Run: headless pygame with SDL's dummy video driver; simulated clock (each Clock.tick advances the game by its frame time, no real sleeping); random seed 0; keys injected as events and as key.get_pressed() state; no mouse input.
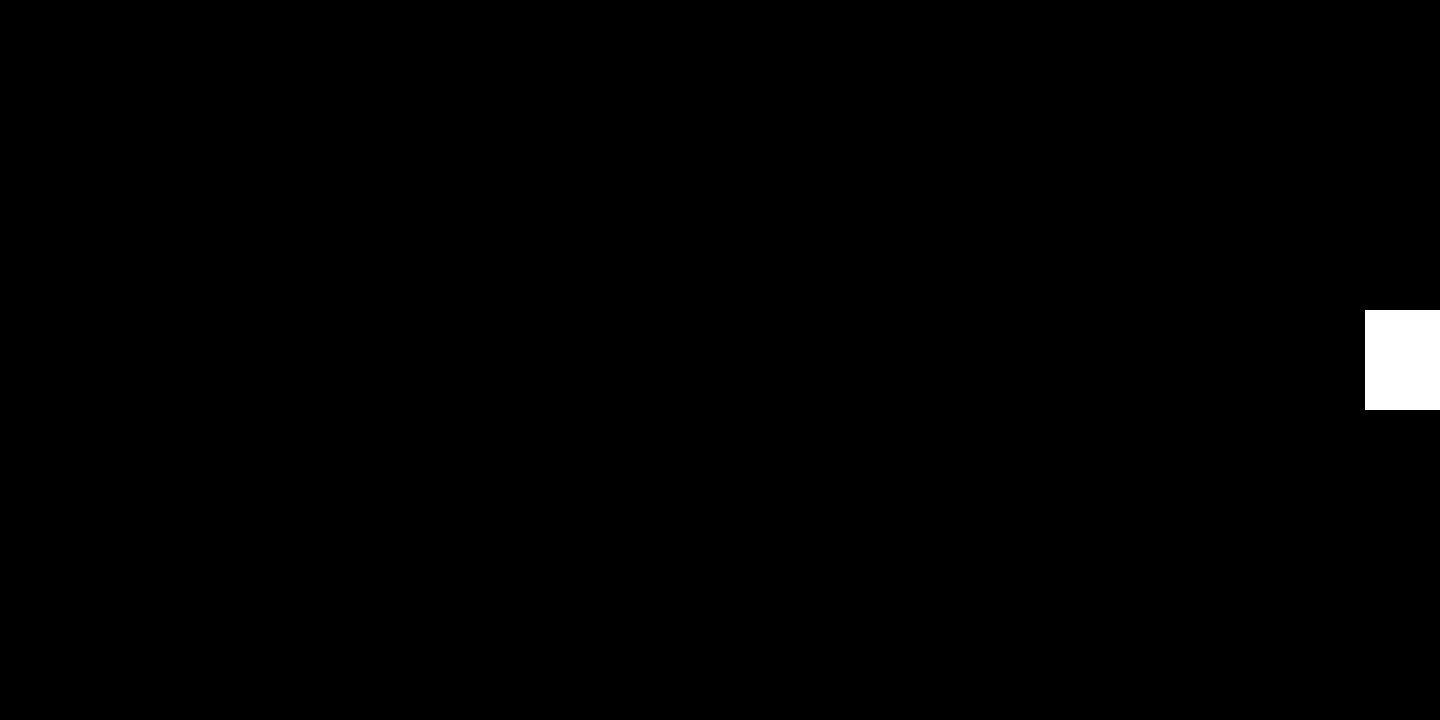
Frame 1 of 4 · flips 1–60 · no input
Frame 2 of 4 · flips 61–180 · tapped SPACE, RETURN · held RIGHT (→), D · screen unchanged from frame 1, image omitted
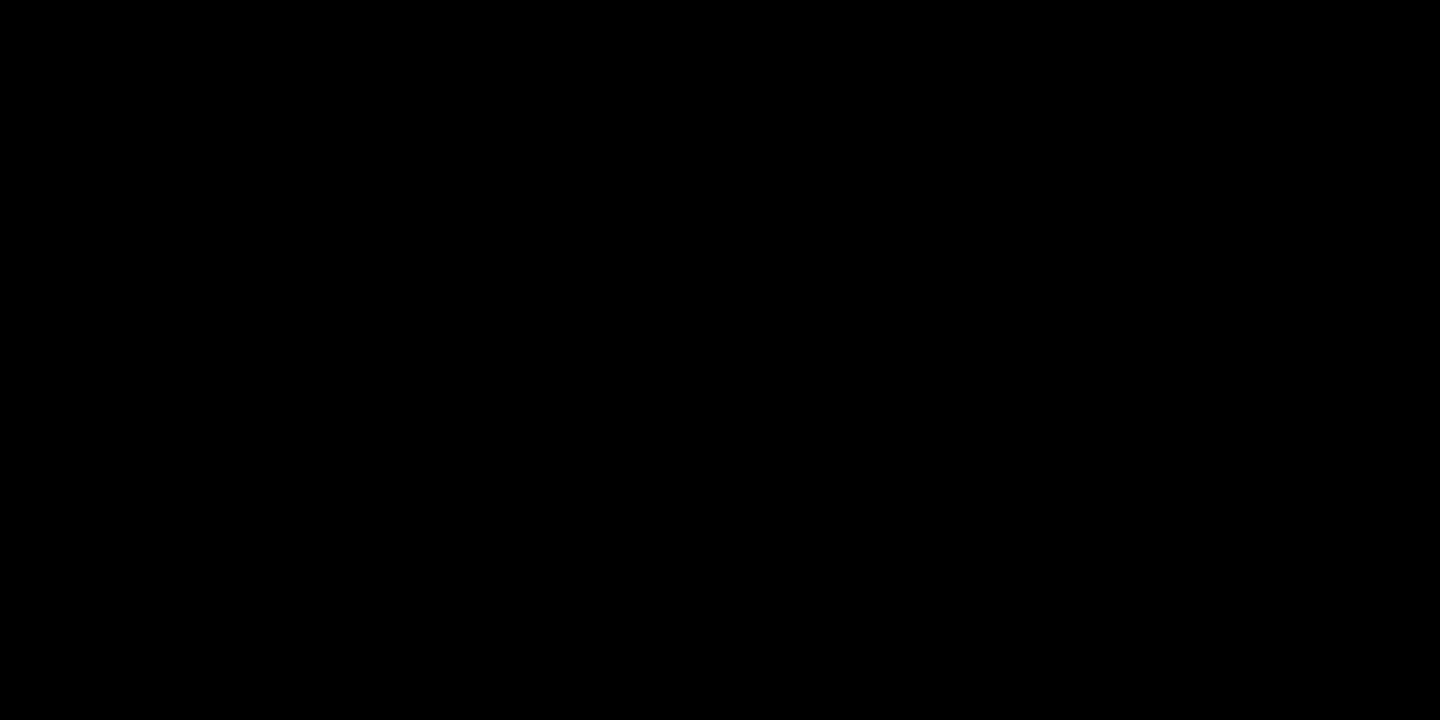
Frame 3 of 4 · flips 181–300 · held DOWN (↓), S
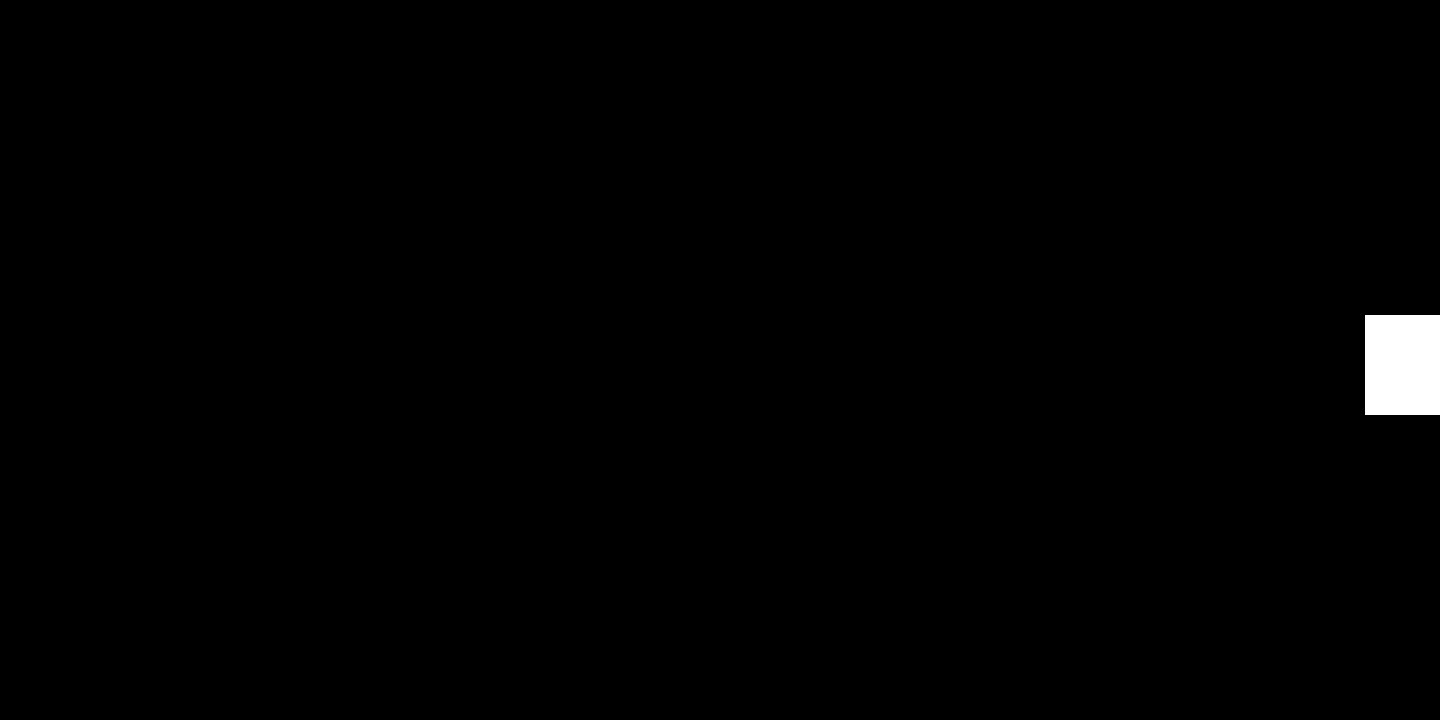
Frame 4 of 4 · flips 301–420 · held LEFT (←), A, UP (↑), W

The pygame program that drew these frames:

import pygame as pg

pg.init()
screen = pg.display.set_mode((1440, 720))
clock = pg.time.Clock()
running = True

player_pos = pg.Vector2(screen.get_width() -25, screen.get_height() / 2)
bullet_pos = pg.Vector2(player_pos.x, player_pos.y)

dt = 0
dt1 = 0
cooldownP1 = 500

##Klasser
class Player(pg.sprite.Sprite):
    def __init__(self):
        super().__init__()
        self.image = pg.Surface((100, 100))
        self.image.fill("white")
        self.rect = self.image.get_rect(center = (screen.get_width() - 25, screen.get_height()/2))

    def update(self):
        global dt1
        dt1 += clock.get_time()

        key = pg.key.get_pressed()  
        if key[pg.K_UP]:
            self.rect.y -= 5
        if key[pg.K_DOWN]:
            self.rect.y += 5
        if key[pg.K_SPACE] and dt1 > cooldownP1:
            dt1 = 0
            bullet_group.add(player.shoot())

    def shoot(self):
        return Bullet(self.rect.x, self.rect.y)

class Bullet(pg.sprite.Sprite):
    def __init__(self, x, y):
        super().__init__()
        self.image = pg.Surface((50,10))
        self.image.fill("red")
        self.rect = self.image.get_rect(center = (x, y))

    def update(self):
        self.rect.x -= 10
        
    
player = Player()
player_group = pg.sprite.Group()
player_group.add(player)
bullet_group = pg.sprite.Group()


while running:
    
    for event in pg.event.get():
        if event.type == pg.QUIT:
            running = False
            

    screen.fill("black")
    bullet_group.draw(screen)
    player_group.draw(screen)
    player_group.update()
    bullet_group.update()
    



    pg.display.flip()

    dt = clock.tick(60) / 1000

pg.quit()
